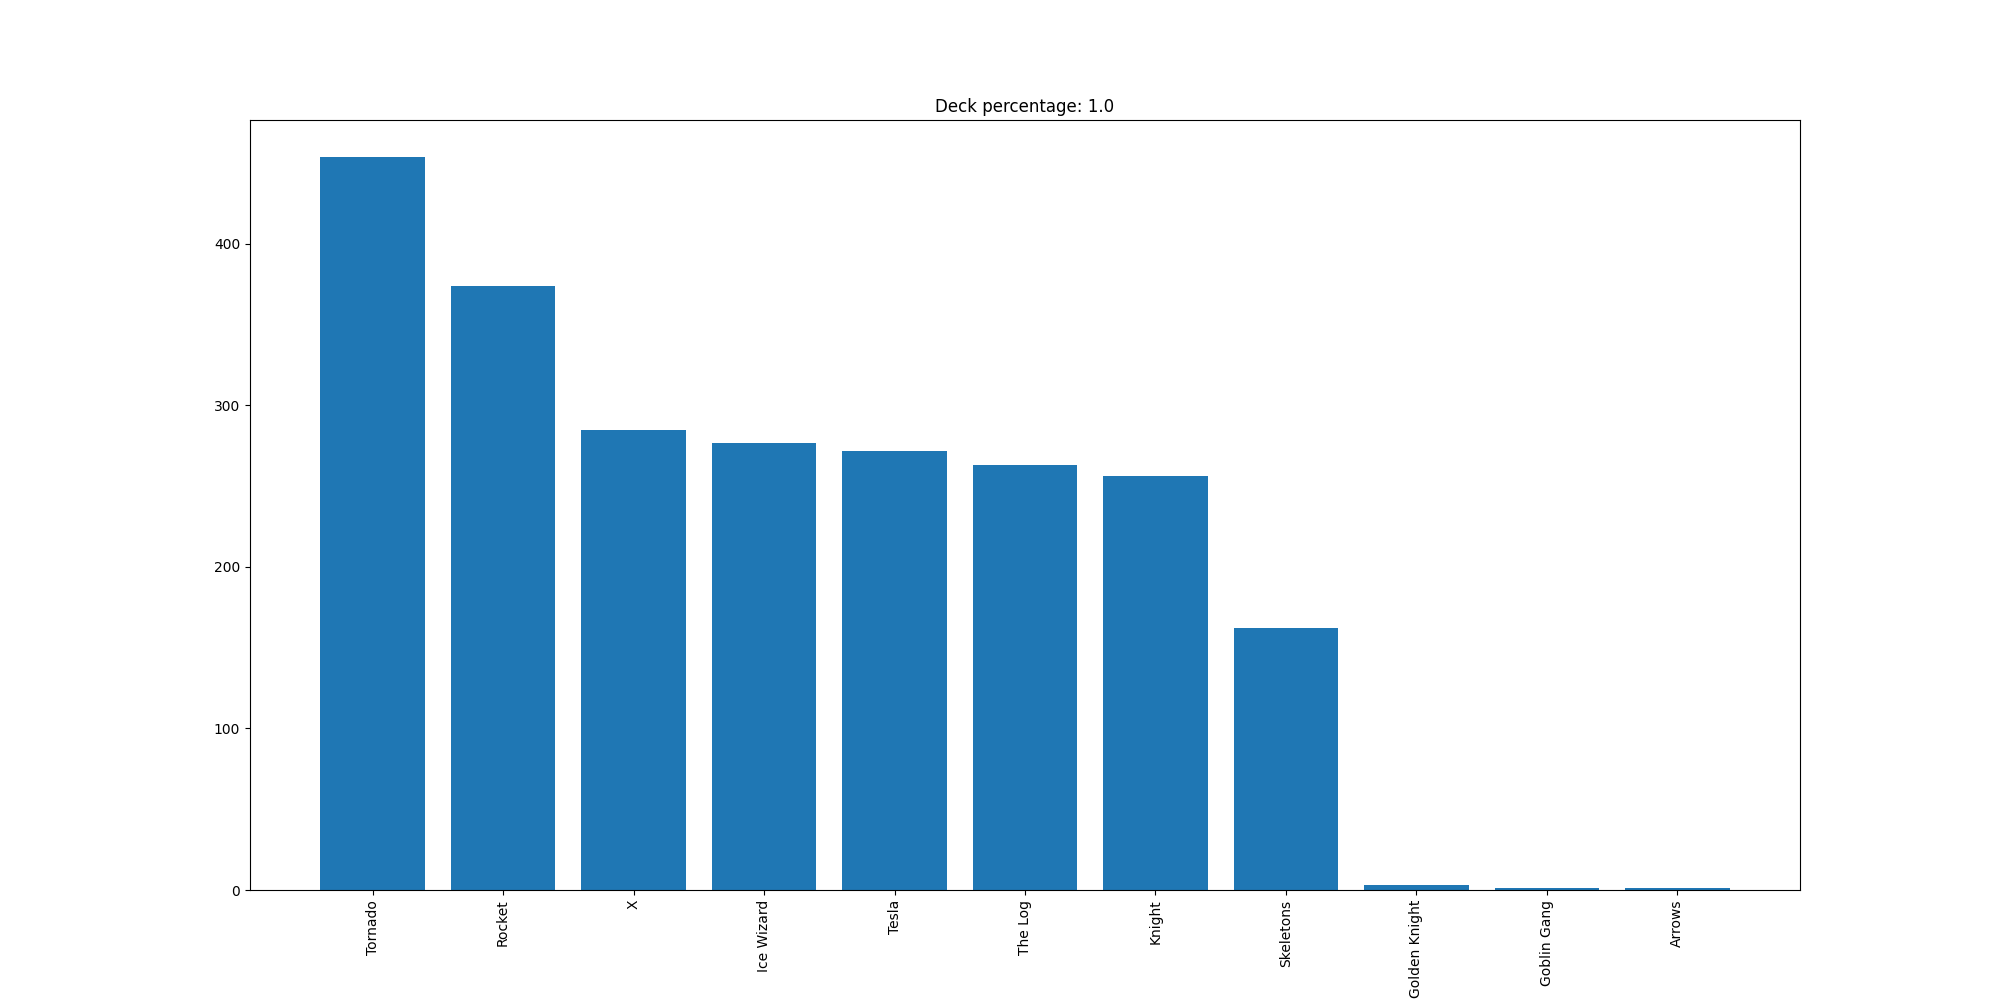

The data file committed next to this chart (first rows):
Tornado, 454
Rocket, 374
X, 285
Ice Wizard, 277
Tesla, 272
The Log, 263
Knight, 256
Skeletons, 162
Golden Knight, 3
Goblin Gang, 1
Arrows, 1
